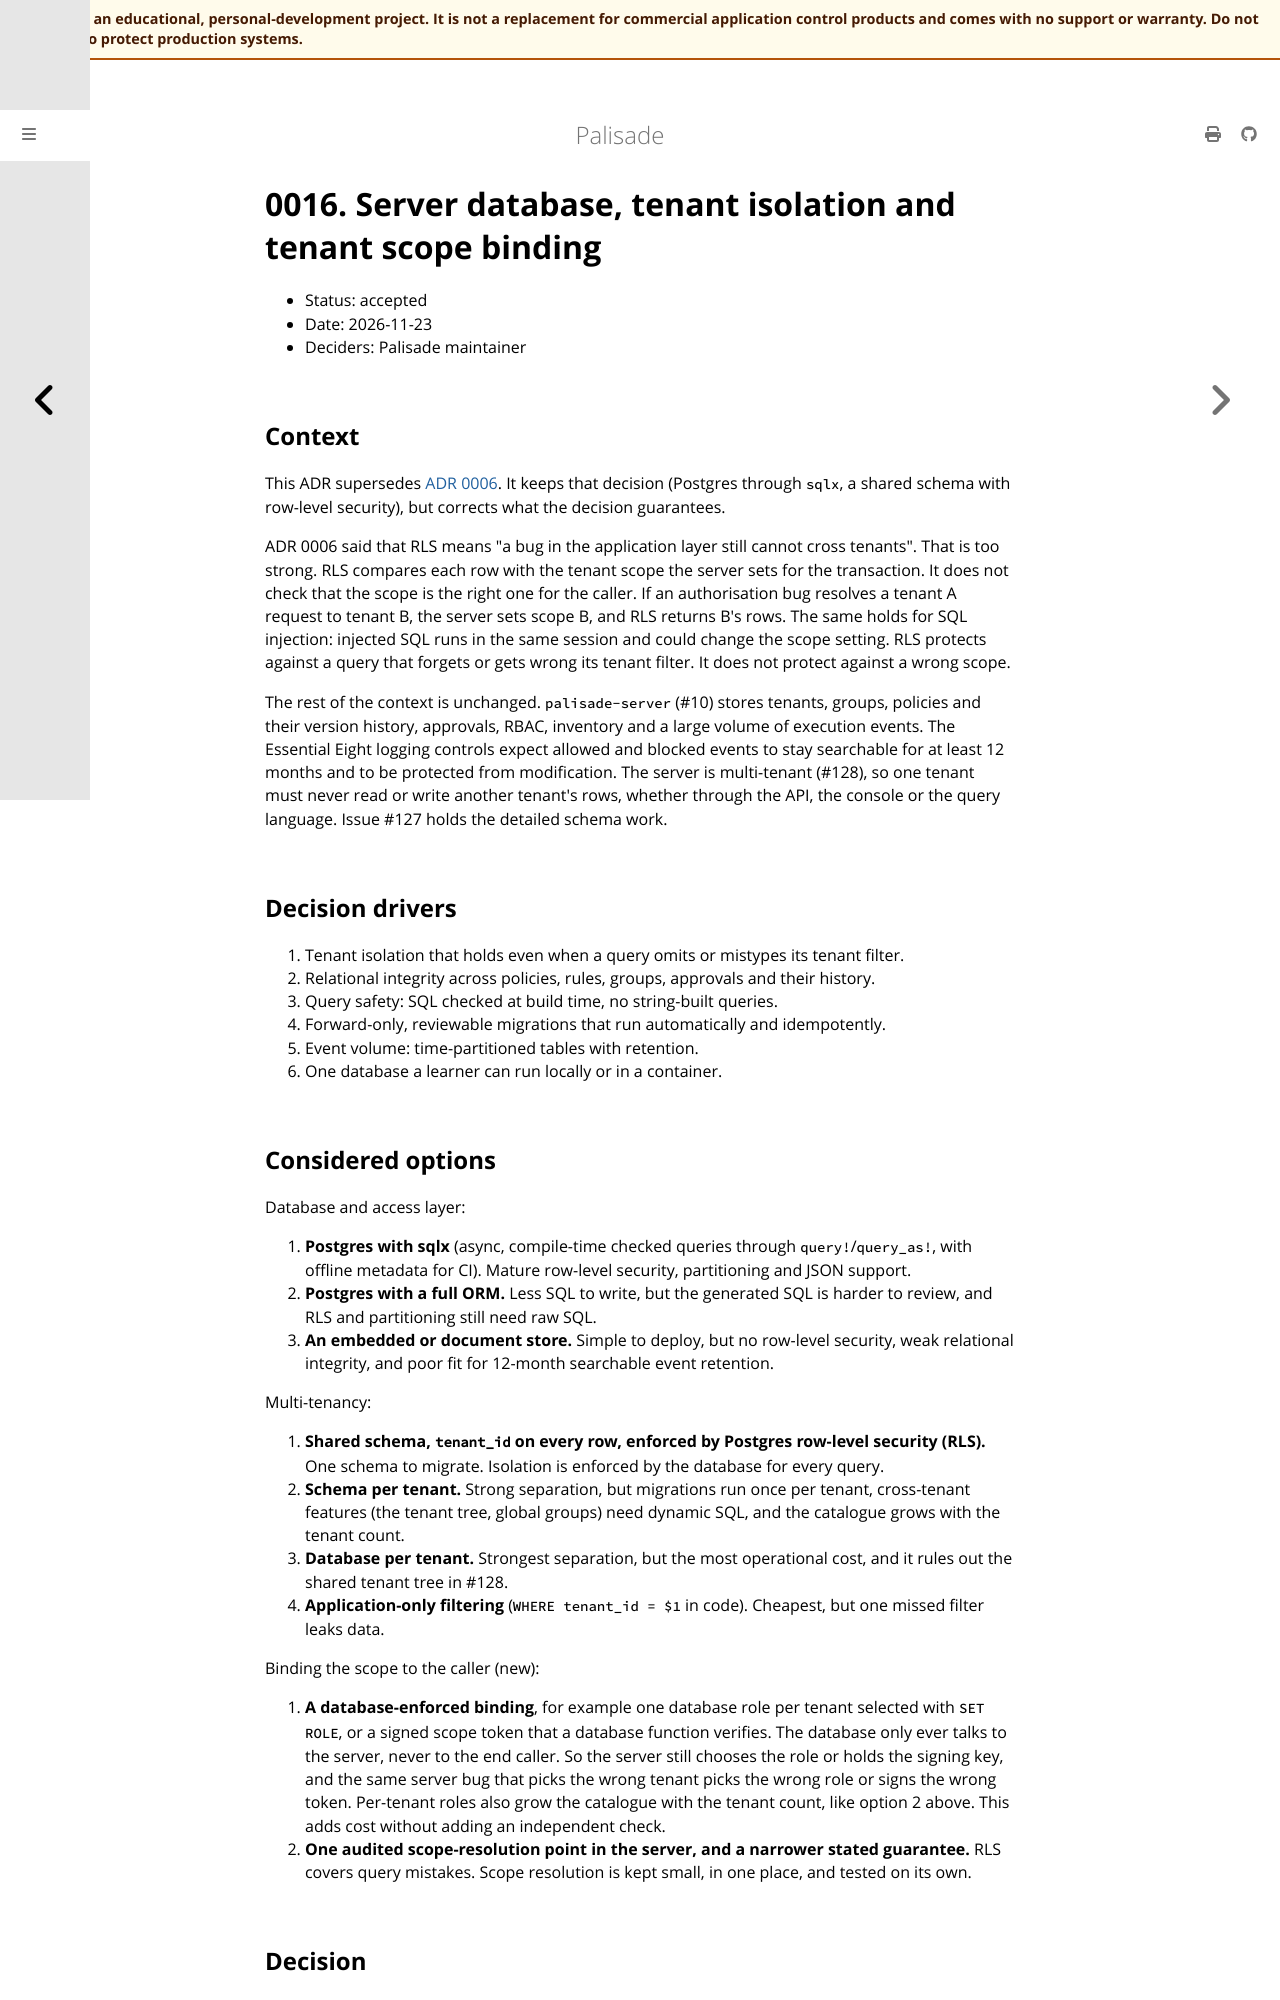

repository: jusso-dev/palisade · page: latest/docs/adr/0016-server-database-and-tenant-scope.html · generator: mdbook

# 0016. Server database, tenant isolation and tenant scope binding

- Status: accepted
- Date: 2026-11-23
- Deciders: Palisade maintainer

## Context

This ADR supersedes [ADR 0006](0006-server-database.md). It keeps that decision (Postgres through
`sqlx`, a shared schema with row-level security), but corrects what the decision guarantees.

ADR 0006 said that RLS means "a bug in the application layer still cannot cross tenants". That
is too strong. RLS compares each row with the tenant scope the server sets for the transaction.
It does not check that the scope is the right one for the caller. If an authorisation bug
resolves a tenant A request to tenant B, the server sets scope B, and RLS returns B's rows. The
same holds for SQL injection: injected SQL runs in the same session and could change the scope
setting. RLS protects against a query that forgets or gets wrong its tenant filter. It does not
protect against a wrong scope.

The rest of the context is unchanged. `palisade-server` (#10) stores tenants, groups, policies
and their version history, approvals, RBAC, inventory and a large volume of execution events. The
Essential Eight logging controls expect allowed and blocked events to stay searchable for at
least 12 months and to be protected from modification. The server is multi-tenant (#128), so one
tenant must never read or write another tenant's rows, whether through the API, the console or
the query language. Issue #127 holds the detailed schema work.

## Decision drivers

1. Tenant isolation that holds even when a query omits or mistypes its tenant filter.
2. Relational integrity across policies, rules, groups, approvals and their history.
3. Query safety: SQL checked at build time, no string-built queries.
4. Forward-only, reviewable migrations that run automatically and idempotently.
5. Event volume: time-partitioned tables with retention.
6. One database a learner can run locally or in a container.

## Considered options

Database and access layer:

1. **Postgres with sqlx** (async, compile-time checked queries through `query!`/`query_as!`, with
   offline metadata for CI). Mature row-level security, partitioning and JSON support.
2. **Postgres with a full ORM.** Less SQL to write, but the generated SQL is harder to review,
   and RLS and partitioning still need raw SQL.
3. **An embedded or document store.** Simple to deploy, but no row-level security, weak
   relational integrity, and poor fit for 12-month searchable event retention.

Multi-tenancy:

1. **Shared schema, `tenant_id` on every row, enforced by Postgres row-level security (RLS).**
   One schema to migrate. Isolation is enforced by the database for every query.
2. **Schema per tenant.** Strong separation, but migrations run once per tenant, cross-tenant
   features (the tenant tree, global groups) need dynamic SQL, and the catalogue grows with the
   tenant count.
3. **Database per tenant.** Strongest separation, but the most operational cost, and it rules
   out the shared tenant tree in #128.
4. **Application-only filtering** (`WHERE tenant_id = $1` in code). Cheapest, but one missed
   filter leaks data.

Binding the scope to the caller (new):

1. **A database-enforced binding**, for example one database role per tenant selected with
   `SET ROLE`, or a signed scope token that a database function verifies. The database only
   ever talks to the server, never to the end caller. So the server still chooses the role or
   holds the signing key, and the same server bug that picks the wrong tenant picks the wrong
   role or signs the wrong token. Per-tenant roles also grow the catalogue with the tenant
   count, like option 2 above. This adds cost without adding an independent check.
2. **One audited scope-resolution point in the server, and a narrower stated guarantee.** RLS
   covers query mistakes. Scope resolution is kept small, in one place, and tested on its own.
